Run: headless pygame with SDL's dummy video driver; simulated clock (each Clock.tick advances the game by its frame time, no real sleeping); random seed 0; keys injected as events and as key.get_pressed() state; mouse plan: one left click at the window centre at the start of phase 2, then a move to the lower-right quarter at the start of phase 3; restart key R tapped at the start of phases 3 and 4.
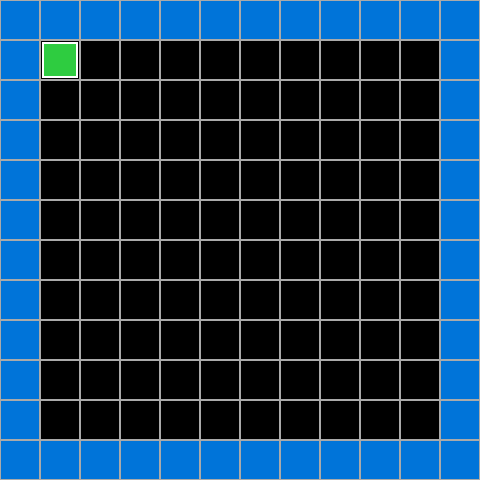
Frame 1 of 4 · flips 1–60 · no input
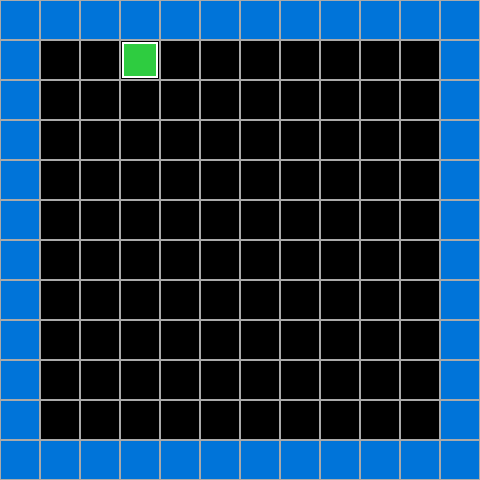
Frame 2 of 4 · flips 61–180 · clicked the window centre · tapped SPACE, RETURN · held RIGHT (→), D
Frame 3 of 4 · flips 181–300 · moved the mouse to the lower-right quarter · tapped R · held DOWN (↓), S · screen same as frame 1, image omitted
Frame 4 of 4 · flips 301–420 · tapped R · held LEFT (←), A, UP (↑), W · screen unchanged from frame 3, image omitted

The pygame program that drew these frames:

#!/usr/bin/env python3
"""
ARC-AGI-3 Game Template v2.0

⚠️ DISCLAIMER: This template includes SPECULATION, not just official requirements

OFFICIAL REQUIREMENTS (from arcprize.org):
- ✅ No text during gameplay
- ✅ Core knowledge priors only (no language/culture/trivia)
- ✅ Human accessible (<1 min to learn, 5-10 min to play)
- ✅ Deterministic behavior

SPECULATION (from agent API, NOT official game requirements):
- 🟡 16-color palette (mentioned for agents, not explicitly required for games)
- 🟡 7-action framework (AGENT API, games can use whatever controls work)
- 🟡 Grid sizes (64×64 max from agent docs, not explicit game requirement)

This template is USEFUL for building agent-compatible games, but you can submit
games without following this exact structure. See OFFICIAL_REQUIREMENTS.md.
"""

import sys
import os
from typing import List, Tuple, Optional, Dict
from enum import Enum

# Auto-detect and use virtual environment for pygame
try:
    import pygame
except ImportError:
    script_dir = os.path.dirname(os.path.abspath(__file__))
    # Check if we're in draft_games subfolder
    if os.path.basename(script_dir) == "draft_games":
        parent_dir = os.path.dirname(script_dir)
    else:
        parent_dir = script_dir

    venv_python = os.path.join(parent_dir, ".venv", "bin", "python")

    if os.path.exists(venv_python):
        os.execv(venv_python, [venv_python, __file__] + sys.argv[1:])
    else:
        print(f"Error: pygame not found and virtual environment not available at {venv_python}")
        sys.exit(1)

# ARC-AGI-3 OFFICIAL 16-COLOR PALETTE (indices 0-15)
# DO NOT MODIFY - This is the official ARC color specification
ARC_COLORS = {
    # Original 10 ARC colors (0-9)
    0: (0, 0, 0),        # Black - Background/Empty
    1: (0, 116, 217),    # Blue
    2: (255, 65, 54),    # Red
    3: (46, 204, 64),    # Green
    4: (255, 220, 0),    # Yellow
    5: (170, 170, 170),  # Gray
    6: (240, 18, 190),   # Magenta
    7: (255, 133, 27),   # Orange
    8: (127, 219, 255),  # Sky Blue
    9: (135, 12, 37),    # Maroon

    # Extended 6 colors for ARC-AGI-3 (10-15)
    10: (87, 117, 144),   # Slate Gray
    11: (255, 195, 160),  # Peach
    12: (180, 255, 180),  # Light Green
    13: (255, 255, 200),  # Cream
    14: (220, 160, 220),  # Lavender
    15: (160, 220, 255)   # Light Blue
}

class Direction(Enum):
    """4 directional movement (maps to ACTION1-4)."""
    UP = (0, -1)
    DOWN = (0, 1)
    LEFT = (-1, 0)
    RIGHT = (1, 0)

class Action(Enum):
    """
    ARC-AGI-3 Official Action Framework

    Your game should implement relevant subset of these:
    - RESET: Always required (restart level)
    - ACTION1-4: Typically movement (Up/Down/Left/Right)
    - ACTION5: General interaction (activate, select, rotate, etc.)
    - ACTION6: Click/target with X,Y coordinates (optional)
    - ACTION7: Undo previous action (optional)
    """
    RESET = "reset"
    ACTION1 = "up"      # Typically: Move Up
    ACTION2 = "down"    # Typically: Move Down
    ACTION3 = "left"    # Typically: Move Left
    ACTION4 = "right"   # Typically: Move Right
    ACTION5 = "interact"  # General interaction
    ACTION6 = "click"    # Click at position (requires x, y)
    ACTION7 = "undo"     # Undo (optional)

class GameTemplate:
    """
    ARC-AGI-3 Compliant Game Template

    DESIGN CONSTRAINTS (Official ARC-AGI-3):
    - Human learns in < 1 minute
    - Playable in 5-10 minutes
    - No text/instructions required
    - Uses only core knowledge priors (no language/trivia/culture)
    - Deterministic behavior
    - Square grid only (8×8 to 64×64)
    - Resists brute-force (requires reasoning)

    TODO CHECKLIST:
    1. Change self.grid_size to your desired size (8-64)
    2. Change pygame.display.set_caption("Your Game Name")
    3. Implement setup_level() with your level design
    4. Implement game-specific logic in move_player() or update()
    5. Implement check_game_state() with your win/loss conditions
    6. (Optional) Implement handle_interaction() if using ACTION5
    7. (Optional) Implement handle_click() if using ACTION6
    8. (Optional) Implement undo system if using ACTION7
    9. Test that game is learnable without instructions
    10. Document in GAME_SPEC.md
    """

    def __init__(self):
        pygame.init()

        # ===== GAME SETTINGS - CUSTOMIZE THESE =====

        # Grid size - MUST BE SQUARE (8×8 to 64×64)
        self.grid_size = 12  # Change this to your desired size
        self.cell_size = 40  # Adjust for visibility (smaller grid = larger cells)

        # Game caption - Change this to your game name
        pygame.display.set_caption("ARC Game")

        # FPS - Adjust based on your game mechanics
        self.fps = 10  # Slower for turn-based, faster for real-time

        # ===== END CUSTOMIZABLE SETTINGS =====

        # Screen setup
        self.screen_width = self.grid_size * self.cell_size
        self.screen_height = self.grid_size * self.cell_size
        self.screen = pygame.display.set_mode((self.screen_width, self.screen_height))

        # Game state
        self.clock = pygame.time.Clock()
        self.running = True

        # Grid (initialize as empty - black background)
        self.grid = [[0 for _ in range(self.grid_size)] for _ in range(self.grid_size)]

        # Player position (if your game has an agent)
        self.player_x = 1
        self.player_y = 1

        # Win/Loss state - MANDATORY
        self.won = False
        self.lost = False
        self.flash_timer = 0
        self.flash_duration = 1000  # ms

        # NOTE: Official agent API uses these state names (from docs.arcprize.org/games):
        #   - "NOT_FINISHED" (game in progress)
        #   - "WIN" (player succeeded)
        #   - "GAME_OVER" (player failed or action limit reached)
        # This template uses simplified booleans (won/lost) which is fine for human play.
        # If targeting agent compatibility, map these to official states in your adapter.

        # Action history for undo (optional - only if implementing ACTION7)
        self.action_history: List[Dict] = []
        self.max_history = 50  # Limit undo depth

        # Setup level
        self.setup_level()

    def setup_level(self):
        """
        Setup the game level.

        TODO: Replace this with your game-specific level design.

        Examples:
        - Procedurally generate obstacles
        - Place goal markers
        - Initialize game-specific state
        - Ensure level is solvable
        """
        # Clear grid
        for y in range(self.grid_size):
            for x in range(self.grid_size):
                self.grid[y][x] = 0

        # Example: Add borders
        for x in range(self.grid_size):
            self.grid[0][x] = 1  # Top wall (blue)
            self.grid[self.grid_size-1][x] = 1  # Bottom wall
        for y in range(self.grid_size):
            self.grid[y][0] = 1  # Left wall
            self.grid[y][self.grid_size-1] = 1  # Right wall

        # TODO: Add your game-specific setup here
        # Example: Place goal
        # self.grid[self.grid_size-2][self.grid_size-2] = 4  # Yellow goal

        # Reset player
        self.player_x = 1
        self.player_y = 1

        # Reset game state
        self.won = False
        self.lost = False
        self.flash_timer = 0

        # Clear action history
        self.action_history.clear()

    # ===== HELPER METHODS =====

    def is_valid_pos(self, x: int, y: int) -> bool:
        """Check if position is within grid bounds."""
        return 0 <= x < self.grid_size and 0 <= y < self.grid_size

    def can_move_to(self, x: int, y: int) -> bool:
        """
        Check if position is valid and not blocked.

        TODO: Customize this based on your game's movement rules.
        """
        if not self.is_valid_pos(x, y):
            return False
        # Example: Wall is color 1 (blue)
        return self.grid[y][x] != 1

    def save_state_for_undo(self):
        """
        Save current game state for undo functionality.
        Only needed if implementing ACTION7 (undo).
        """
        state = {
            'grid': [row[:] for row in self.grid],  # Deep copy
            'player_x': self.player_x,
            'player_y': self.player_y,
            # TODO: Add any other state variables your game needs to track
        }
        self.action_history.append(state)

        # Limit history size
        if len(self.action_history) > self.max_history:
            self.action_history.pop(0)

    def undo_last_action(self):
        """
        Undo the last action (ACTION7).
        Only implement if your game supports undo.
        """
        if not self.action_history or self.won or self.lost:
            return

        state = self.action_history.pop()
        self.grid = state['grid']
        self.player_x = state['player_x']
        self.player_y = state['player_y']
        # TODO: Restore any other state variables

    # ===== ACTION HANDLERS =====

    def move_player(self, direction: Direction):
        """
        ACTION1-4: Move player in given direction.

        TODO: Customize movement behavior for your game.

        Examples:
        - Simple movement (current implementation)
        - Push-block mechanics (Sokoban-style)
        - Momentum glide (continue until wall)
        - Wrap-around (toroidal grid)
        """
        if self.won or self.lost:
            return

        # Save state for undo (optional)
        # self.save_state_for_undo()

        dx, dy = direction.value
        new_x = self.player_x + dx
        new_y = self.player_y + dy

        if self.can_move_to(new_x, new_y):
            self.player_x = new_x
            self.player_y = new_y

            # TODO: Add your game logic here
            # Examples:
            # - Collect items
            # - Trigger switches
            # - Update game state
            # - Check for interactions with other objects

            self.check_game_state()

    def handle_interaction(self):
        """
        ACTION5: General interaction key.

        TODO: Implement if your game needs an action besides movement.

        Examples:
        - Activate switch at current position
        - Pick up/drop item
        - Rotate object
        - Fire projectile
        - Execute special ability
        """
        if self.won or self.lost:
            return

        # Save state for undo (optional)
        # self.save_state_for_undo()

        # TODO: Implement your interaction logic
        # Example: Toggle cell color at player position
        # current_color = self.grid[self.player_y][self.player_x]
        # self.grid[self.player_y][self.player_x] = (current_color + 1) % 10

        self.check_game_state()

    def handle_click(self, grid_x: int, grid_y: int):
        """
        ACTION6: Click at grid position (optional).

        TODO: Implement if your game uses position targeting.

        Examples:
        - Click to place object
        - Click to select target
        - Click to activate distant object

        Note: Mouse input maps to ACTION6 in ARC-AGI-3 spec.
        """
        if self.won or self.lost:
            return

        if not self.is_valid_pos(grid_x, grid_y):
            return

        # Save state for undo (optional)
        # self.save_state_for_undo()

        # TODO: Implement your click logic
        # Example: Change clicked cell color
        # self.grid[grid_y][grid_x] = 4  # Yellow

        self.check_game_state()

    def check_game_state(self):
        """
        Check for win/loss conditions.

        MANDATORY: Every game MUST have clear win and loss conditions.
        When win/loss occurs, set self.won = True or self.lost = True
        and set self.flash_timer = pygame.time.get_ticks()

        TODO: Replace these examples with your actual win/loss conditions.

        Examples:
        - Win: Reach goal position
        - Win: Collect all items
        - Win: Match target pattern
        - Win: Clear all enemies
        - Lose: Touch hazard
        - Lose: Run out of moves/energy
        - Lose: Exceed time limit
        """

        # Example win condition: Reach bottom-right corner
        if self.player_x == self.grid_size - 2 and self.player_y == self.grid_size - 2:
            self.won = True
            self.flash_timer = pygame.time.get_ticks()

        # Example loss condition: Touch red cell
        if self.grid[self.player_y][self.player_x] == 2:  # Red = hazard
            self.lost = True
            self.flash_timer = pygame.time.get_ticks()

    def reset_game(self):
        """RESET: Restart the game."""
        self.setup_level()

    def update(self, dt: float):
        """
        Update game state (called every frame).

        TODO: Add your update logic here if needed.

        Examples:
        - Move NPCs/enemies
        - Update animations
        - Progress timers
        - Apply physics
        - Check automatic state changes
        """
        current_time = pygame.time.get_ticks()

        # Handle win/loss timing - DO NOT MODIFY
        if (self.won or self.lost) and self.flash_timer > 0:
            if current_time - self.flash_timer > self.flash_duration:
                self.reset_game()

        # TODO: Add your update logic here

    def draw(self):
        """
        Draw the game.

        NO TEXT ALLOWED - Pure visual communication only.

        TODO: Customize rendering for your game.
        """
        self.screen.fill(ARC_COLORS[0])  # Black background

        # Draw grid cells
        for y in range(self.grid_size):
            for x in range(self.grid_size):
                rect = pygame.Rect(x * self.cell_size, y * self.cell_size,
                                 self.cell_size, self.cell_size)

                cell_value = self.grid[y][x]
                if cell_value > 0:
                    pygame.draw.rect(self.screen, ARC_COLORS[cell_value], rect)

                # Grid lines (optional - remove if too cluttered)
                pygame.draw.rect(self.screen, ARC_COLORS[5], rect, 1)

        # Draw player (if your game has one)
        # TODO: Customize player appearance or remove if not needed
        player_rect = pygame.Rect(self.player_x * self.cell_size + 2,
                                self.player_y * self.cell_size + 2,
                                self.cell_size - 4, self.cell_size - 4)
        pygame.draw.rect(self.screen, ARC_COLORS[3], player_rect)  # Green player
        pygame.draw.rect(self.screen, (255, 255, 255), player_rect, 2)

        # NO TEXT - EVER - This is a mandatory ARC-AGI-3 constraint

        # Win/Loss effects - MANDATORY: User must be informed when they win or lose
        # GREEN FLASH = WIN, RED FLASH = LOSE (DO NOT CHANGE THESE COLORS)
        current_time = pygame.time.get_ticks()
        if self.won and self.flash_timer > 0:
            elapsed = current_time - self.flash_timer
            if elapsed < self.flash_duration:
                alpha = int(80 * (1 - elapsed / self.flash_duration))
                overlay = pygame.Surface((self.screen_width, self.screen_height))
                overlay.set_alpha(alpha)
                overlay.fill(ARC_COLORS[3])  # Green flash for WIN
                self.screen.blit(overlay, (0, 0))

        elif self.lost and self.flash_timer > 0:
            elapsed = current_time - self.flash_timer
            if elapsed < self.flash_duration:
                alpha = int(80 * (1 - elapsed / self.flash_duration))
                overlay = pygame.Surface((self.screen_width, self.screen_height))
                overlay.set_alpha(alpha)
                overlay.fill(ARC_COLORS[2])  # Red flash for LOSE
                self.screen.blit(overlay, (0, 0))

    def handle_events(self):
        """
        Handle input events.

        ARC-AGI-3 Action Mapping:
        - ESC: Quit (development only)
        - R: RESET (restart level)
        - WASD/Arrows: ACTION1-4 (movement)
        - SPACE/E: ACTION5 (interaction) - optional
        - Mouse Click: ACTION6 (click position) - optional
        - U/Z: ACTION7 (undo) - optional
        """
        for event in pygame.event.get():
            if event.type == pygame.QUIT:
                self.running = False

            elif event.type == pygame.KEYDOWN:
                # ESC: Quit (development only - remove for submission)
                if event.key == pygame.K_ESCAPE:
                    self.running = False

                # RESET: Restart level
                elif event.key == pygame.K_r:
                    self.reset_game()

                # ACTION1-4: Movement (WASD or arrows)
                elif event.key in [pygame.K_w, pygame.K_UP]:
                    self.move_player(Direction.UP)
                elif event.key in [pygame.K_s, pygame.K_DOWN]:
                    self.move_player(Direction.DOWN)
                elif event.key in [pygame.K_a, pygame.K_LEFT]:
                    self.move_player(Direction.LEFT)
                elif event.key in [pygame.K_d, pygame.K_RIGHT]:
                    self.move_player(Direction.RIGHT)

                # ACTION5: Interaction (SPACE or E) - optional
                elif event.key in [pygame.K_SPACE, pygame.K_e]:
                    self.handle_interaction()

                # ACTION7: Undo (U or Z) - optional
                elif event.key in [pygame.K_u, pygame.K_z]:
                    self.undo_last_action()

            # ACTION6: Click (mouse) - optional
            elif event.type == pygame.MOUSEBUTTONDOWN:
                if event.button == 1:  # Left click
                    mouse_x, mouse_y = event.pos
                    grid_x = mouse_x // self.cell_size
                    grid_y = mouse_y // self.cell_size
                    self.handle_click(grid_x, grid_y)

    def run(self):
        """Main game loop - DO NOT MODIFY."""
        while self.running:
            dt = self.clock.tick(self.fps)

            self.handle_events()
            self.update(dt)
            self.draw()

            pygame.display.flip()

        pygame.quit()

# ===== ENTRY POINT =====

if __name__ == "__main__":
    # TODO: Change GameTemplate to your game class name
    game = GameTemplate()
    game.run()

# ===== ARC-AGI-3 SUBMISSION CHECKLIST =====
"""
Before submitting your game, verify:

TECHNICAL REQUIREMENTS:
[ ] Grid is square (width = height)
[ ] Grid size is between 8×8 and 64×64
[ ] Uses only colors 0-15 from ARC_COLORS
[ ] All colors have semantic meaning (not decoration)
[ ] Game is deterministic (same input = same output)
[ ] No randomness during gameplay (procedural generation OK)

DESIGN CONSTRAINTS:
[ ] Human can learn in < 1 minute of play
[ ] Playable in 5-10 minutes by competent human
[ ] No text/instructions during gameplay
[ ] Rules discoverable through visual observation only
[ ] Uses only core knowledge priors (no language/culture/trivia)
[ ] Fun and engaging for humans

GAME MECHANICS:
[ ] Clear, visually obvious win condition
[ ] Clear, visually obvious loss condition (if applicable)
[ ] Win/loss triggers green/red flash
[ ] Behavior is consistent and predictable
[ ] Resists brute-force (requires reasoning, not random actions)

ACTION MAPPING:
[ ] Document which ACTION1-7 are used in your GAME_SPEC.md
[ ] RESET always restarts level
[ ] ACTION1-4 mapped (typically movement)
[ ] ACTION5 mapped if needed (interaction)
[ ] ACTION6 mapped if needed (click)
[ ] ACTION7 mapped if needed (undo)

SUBMISSION MATERIALS:
[ ] GAME_SPEC.md created from template
[ ] Demo video of human playthrough
[ ] Screenshots of key moments
[ ] Tested against all constraints above

SUBMIT VIA:
- Form: https://forms.gle/aVD4L4xRaJqJoZvE6
- Discord: https://discord.gg/9b77dPAmcA
- Email: team@arcprize.org
"""
